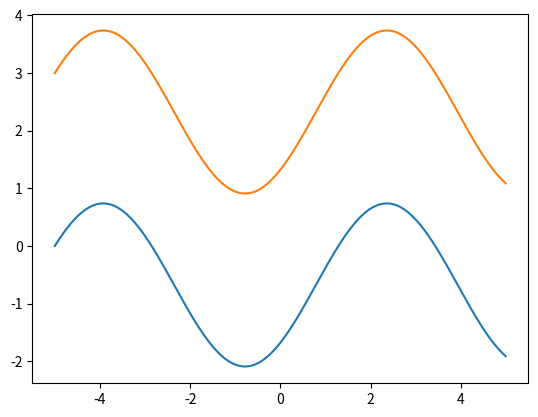

This chart was generated by the following Python code:
import numpy as np
import matplotlib.pyplot as plt
from scipy.integrate import odeint

# определяем переменную величину

t = np.arange(-5, 5, 0.01)


# Определяем функцию для системы диф уравнений
def diff_func(z1, t):
    k, y = z1

    dk_dt = np.sin(t) + np.cos(t)
    dy_dt = k

    return dk_dt, dk_dt


k0 = 0
y0 = 3

z0 = k0, y0

sol = odeint(diff_func, z0, t)

plt.plot(t, sol)
plt.show()
